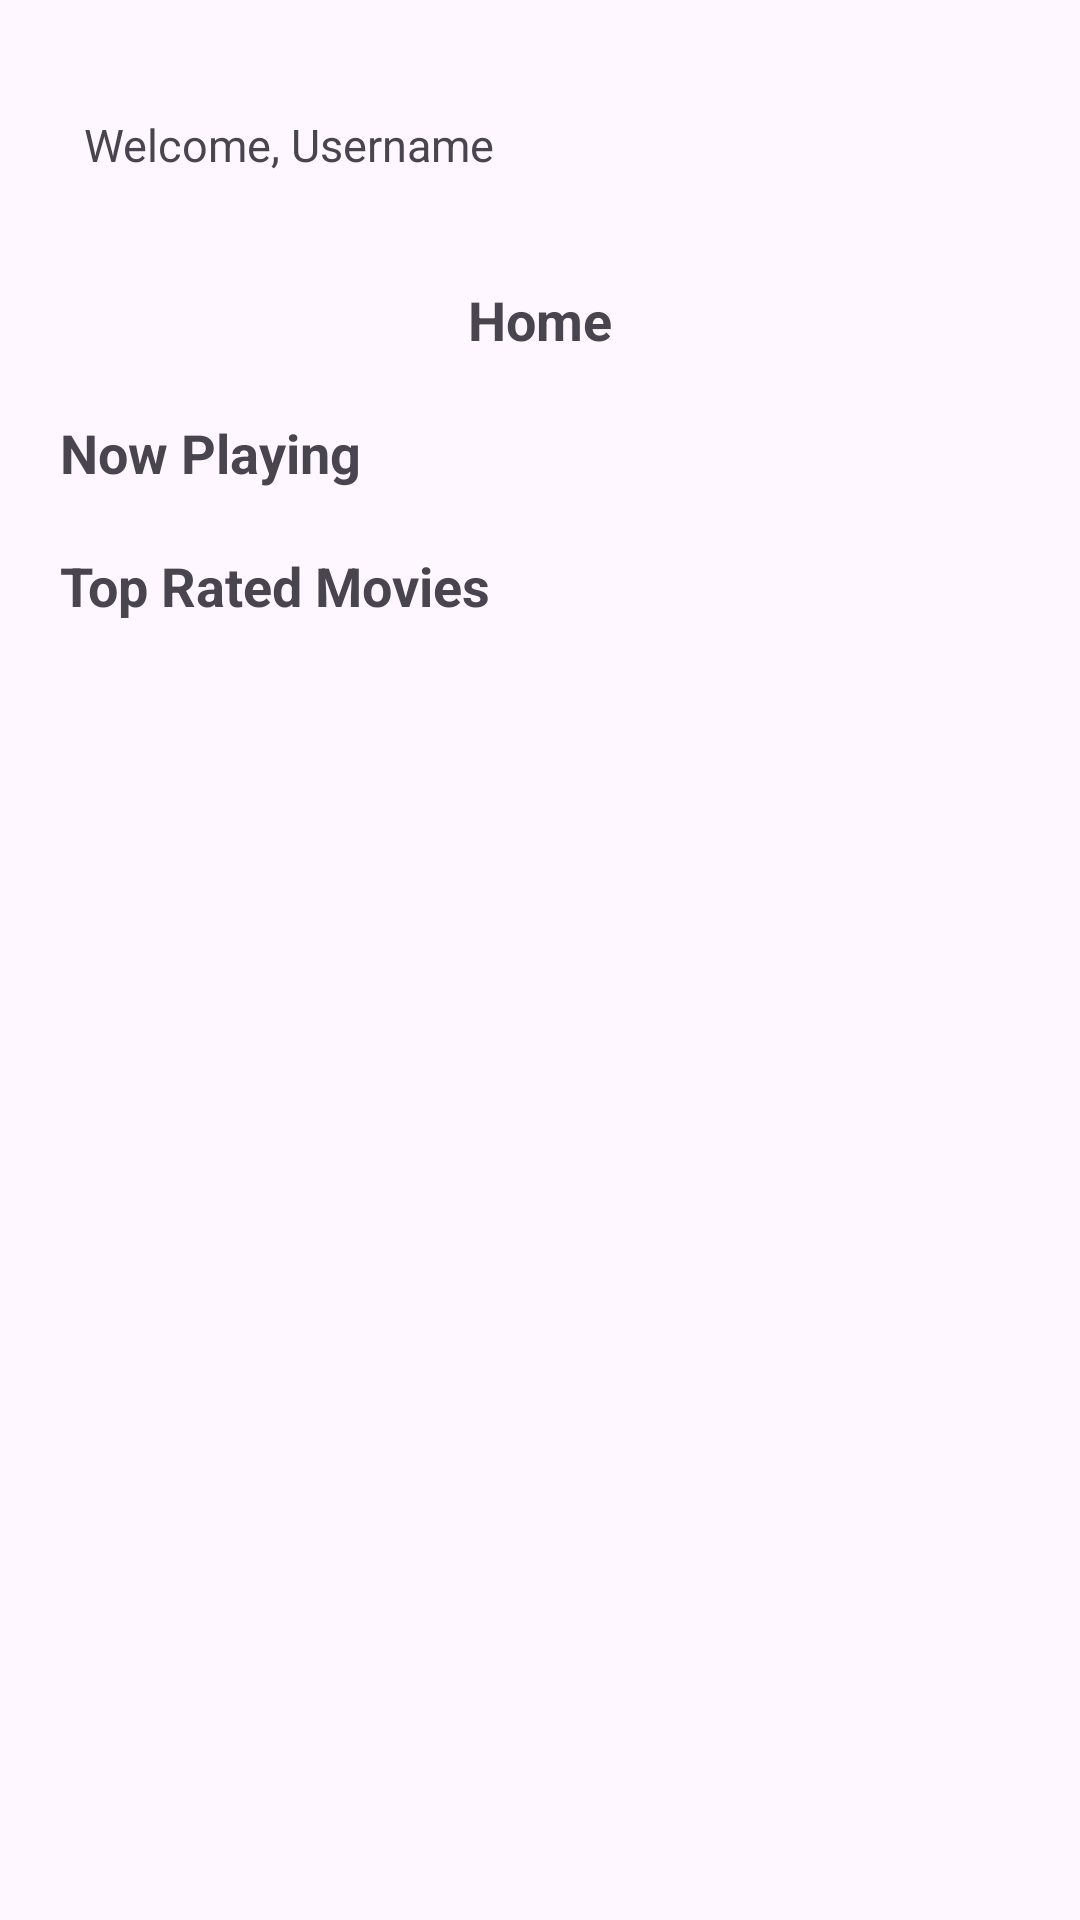

Write the Android layout XML for this screen, with the resource values it uses.
<!-- AndroidManifest.xml: application theme Theme.Challenge_ch5 -->
<!-- res/layout/fragment_list.xml -->
<?xml version="1.0" encoding="utf-8"?>
<androidx.constraintlayout.widget.ConstraintLayout xmlns:android="http://schemas.android.com/apk/res/android"
    xmlns:tools="http://schemas.android.com/tools"
    android:layout_width="match_parent"
    android:layout_height="match_parent"
    xmlns:app="http://schemas.android.com/apk/res-auto"
    tools:context=".view.ListFragment">

    <include
        android:id="@+id/toolbar"
        layout="@layout/toolbar"
        app:layout_constraintTop_toTopOf="parent"
        android:layout_width="match_parent"
        android:layout_height="wrap_content"/>

    <androidx.core.widget.NestedScrollView
        android:layout_width="match_parent"
        android:layout_height="0dp"
        android:fillViewport="true"
        app:layout_constraintTop_toBottomOf="@+id/toolbar"
        app:layout_constraintBottom_toBottomOf="parent">

        <androidx.constraintlayout.widget.ConstraintLayout
            android:layout_width="match_parent"
            android:layout_height="wrap_content">

            <TextView
                android:id="@+id/tvPlayingNow"
                android:text="Now Playing"
                android:textSize="18sp"
                android:textStyle="bold"
                android:layout_width="wrap_content"
                android:layout_height="wrap_content"
                app:layout_constraintTop_toTopOf="parent"
                app:layout_constraintStart_toStartOf="parent"
                android:layout_marginStart="20dp"
                android:layout_marginTop="20dp"/>

            <androidx.recyclerview.widget.RecyclerView
                app:layout_constraintTop_toBottomOf="@id/tvPlayingNow"
                android:id="@+id/rvMoviePlayingNow"
                tools:itemCount="2"
                tools:listitem="@layout/item_movie"
                android:layout_width="match_parent"
                android:layout_height="wrap_content"
                android:nestedScrollingEnabled="false"/>

            <TextView
                android:id="@+id/tvTopRated"
                android:text="Top Rated Movies"
                android:textSize="18sp"
                android:textStyle="bold"
                android:layout_width="wrap_content"
                android:layout_height="wrap_content"
                app:layout_constraintTop_toBottomOf="@id/rvMoviePlayingNow"
                app:layout_constraintStart_toStartOf="parent"
                android:layout_marginStart="20dp"
                android:layout_marginTop="20dp"/>



            <androidx.recyclerview.widget.RecyclerView
                app:layout_constraintTop_toBottomOf="@+id/tvTopRated"
                tools:itemCount="2"
                android:id="@+id/rvMovieTopRated"
                tools:listitem="@layout/item_movie"
                android:layout_width="match_parent"
                android:layout_height="wrap_content"
                android:nestedScrollingEnabled="false"/>

        </androidx.constraintlayout.widget.ConstraintLayout>

    </androidx.core.widget.NestedScrollView>

</androidx.constraintlayout.widget.ConstraintLayout>
<!-- res/layout/toolbar.xml (included above) -->
<?xml version="1.0" encoding="utf-8"?>
<androidx.constraintlayout.widget.ConstraintLayout xmlns:android="http://schemas.android.com/apk/res/android"
    android:layout_width="match_parent"
    android:layout_height="wrap_content"
    xmlns:app="http://schemas.android.com/apk/res-auto"
    android:paddingHorizontal="20dp"
    android:paddingTop="20dp">


    <TextView
        android:id="@+id/tvWelcome"
        android:layout_width="wrap_content"
        android:layout_height="wrap_content"
        android:text="@string/tvWelcome"
        android:textSize="15sp"
        android:layout_marginStart="8dp"
        app:layout_constraintBottom_toBottomOf="@+id/btnLogout"
        app:layout_constraintStart_toStartOf="parent"
        app:layout_constraintTop_toTopOf="parent" />

    <Button
        style="?attr/materialIconButtonFilledStyle"
        android:id="@+id/btnLogout"
        android:layout_width="wrap_content"
        android:layout_height="wrap_content"
        android:contentDescription="@string/tvLogout"
        app:icon="@drawable/baseline_person_24"
        android:layout_margin="8dp"
        app:layout_constraintEnd_toEndOf="parent"
        app:layout_constraintTop_toTopOf="parent" />

    <TextView
        android:id="@+id/tvPageTitle"
        android:layout_width="wrap_content"
        android:layout_height="wrap_content"
        android:text="@string/page_title"
        android:layout_marginTop="36dp"
        android:textStyle="bold"
        android:textSize="18sp"
        app:layout_constraintEnd_toEndOf="parent"
        app:layout_constraintStart_toStartOf="parent"
        app:layout_constraintTop_toBottomOf="@+id/tvWelcome" />















</androidx.constraintlayout.widget.ConstraintLayout>
<!-- res/layout/item_movie.xml (included above) -->
<?xml version="1.0" encoding="utf-8"?>
<androidx.cardview.widget.CardView xmlns:android="http://schemas.android.com/apk/res/android"
    android:layout_width="260dp"
    android:layout_height="wrap_content"
    android:layout_marginTop="15dp"
    android:layout_marginHorizontal="7dp"
    app:cardCornerRadius="10dp"
    xmlns:app="http://schemas.android.com/apk/res-auto">

    <androidx.constraintlayout.widget.ConstraintLayout
        android:padding="15dp"
        android:layout_width="match_parent"
        android:layout_height="match_parent">

        <ImageView
            android:id="@+id/imgMovie"
            android:layout_width="match_parent"
            android:layout_height="300dp"
            app:layout_constraintTop_toTopOf="parent"
            app:layout_constraintEnd_toEndOf="parent"
            app:layout_constraintStart_toStartOf="parent"/>

        <TextView
            android:id="@+id/tvTitle"
            android:text="@string/movie_title"
            android:textStyle="bold"
            android:textSize="18sp"
            android:layout_width="match_parent"
            android:layout_marginTop="10dp"
            android:maxLines="2"
            android:minLines="2"
            android:layout_height="wrap_content"
            app:layout_constraintTop_toBottomOf="@+id/imgMovie"

            />

        <TextView
            android:id="@+id/tvOverview"
            android:text="@string/movie_overview"
            android:layout_width="match_parent"
            android:layout_height="wrap_content"
            android:layout_marginTop="10dp"
            android:maxLines="4"
            android:minLines="4"
            app:layout_constraintTop_toBottomOf="@id/tvTitle"
            app:layout_constraintStart_toStartOf="parent"/>




    </androidx.constraintlayout.widget.ConstraintLayout>
    



</androidx.cardview.widget.CardView>
<!-- resources referenced by this layout -->
<resources>
  <string name="movie_overview">Movie Overview</string>
  <string name="movie_title">Movie Title</string>
  <string name="page_title">Home</string>
  <string name="tvLogout">Logout</string>
  <string name="tvWelcome">Welcome, Username</string>
  <style name="Theme.Challenge_ch5" parent="Base.Theme.Challenge_ch5" />
  <style name="Base.Theme.Challenge_ch5" parent="Theme.Material3.DayNight.NoActionBar">
          
          <item name="colorPrimary">@color/colorPrimary</item>
  
          
      </style>
  <color name="colorPrimary">#1190a4</color>
</resources>
